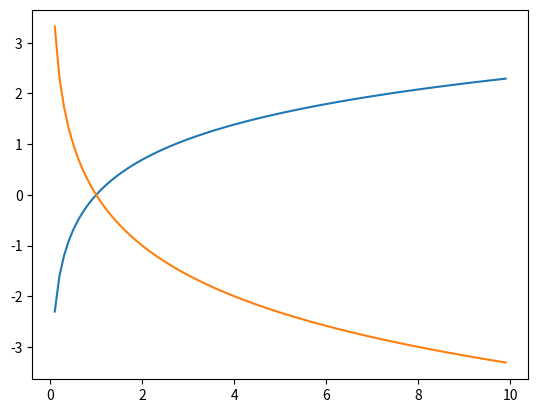

This chart was generated by the following Python code:
import numpy as np
import matplotlib.pyplot as plt

x = np.arange(0.1,10,0.1)

y1 = np.log(x)
y2 = np.log(x)/np.log(np.array([0.5]))
plt.plot(x,y1)
plt.plot(x,y2)
plt.show()